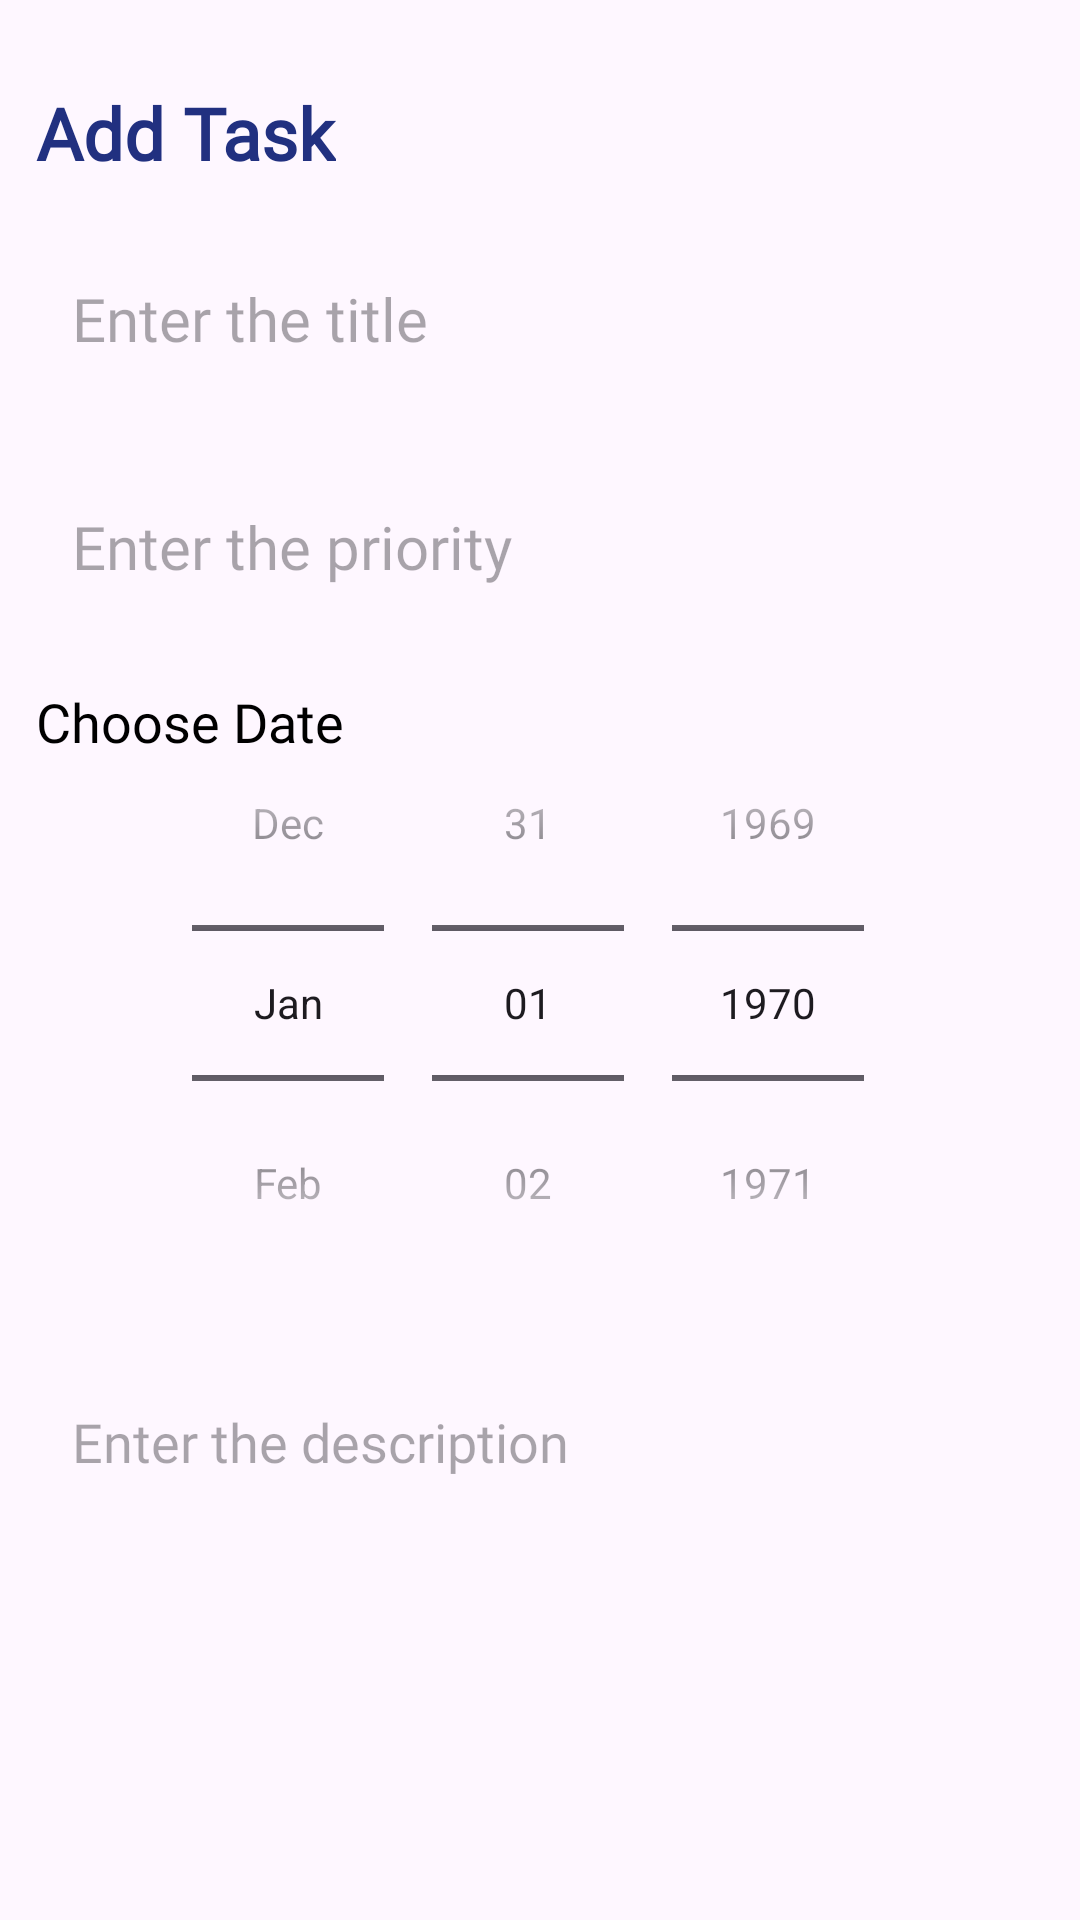

The Android layout XML behind this screen, and the referenced resources:
<!-- AndroidManifest.xml: application theme Theme.ToDoListApp -->
<!-- res/layout/fragment_add_note.xml -->
<?xml version="1.0" encoding="utf-8"?>
<layout
    xmlns:android="http://schemas.android.com/apk/res/android"
    xmlns:tools="http://schemas.android.com/tools"
    xmlns:app="http://schemas.android.com/apk/res-auto">
    <RelativeLayout
        android:layout_width="match_parent"
        android:layout_height="match_parent"
        android:orientation="vertical"
        tools:context=".NewNoteFragment"
        android:padding="12dp">

        <TextView
            android:id="@+id/addNoteHeading"
            android:layout_width="wrap_content"
            android:layout_height="wrap_content"
            android:layout_alignParentTop="true"
            android:layout_marginTop="16dp"
            android:fontFamily="@font/poppins"
            android:text="Add Task"
            android:textStyle="bold"
            android:textColor="@color/red"
            android:textSize="24sp" />

        <EditText
            android:id="@+id/addNoteTitle"
            android:layout_width="match_parent"
            android:layout_height="60dp"
            android:layout_below="@id/addNoteHeading"
            android:layout_marginTop="16dp"
            android:background="@drawable/pink_border"
            android:fontFamily="@font/poppins"
            android:hint="Enter the title"
            android:maxLines="1"
            android:padding="12dp"
            android:textSize="20sp" />

        <EditText
            android:id="@+id/addNotePriority"
            android:layout_width="match_parent"
            android:layout_height="60dp"
            android:layout_below="@id/addNoteTitle"
            android:layout_marginTop="16dp"
            android:background="@drawable/pink_border"
            android:fontFamily="@font/poppins"
            android:hint="Enter the priority"
            android:maxLines="1"
            android:padding="12dp"
            android:textSize="20sp" />
        <TextView
            android:id="@+id/enterDateText"
            android:layout_width="wrap_content"
            android:layout_height="wrap_content"
            android:layout_below="@id/addNotePriority"
            android:layout_marginTop="16dp"
            android:text="Choose Date"
            android:textSize="18sp"
            android:fontFamily="@font/poppins"
            android:textColor="@color/black" />

        <DatePicker
            android:id="@+id/addNoteDate"
            android:layout_width="match_parent"
            android:layout_height="wrap_content"
            android:layout_below="@id/addNotePriority"
            android:layout_marginTop="16dp"
            android:calendarViewShown="false"
            android:datePickerMode="spinner" />

        <EditText
            android:id="@+id/addNoteDesc"
            android:layout_width="match_parent"
            android:layout_height="match_parent"
            android:layout_below="@id/addNoteDate"
            android:layout_marginTop="16dp"
            android:background="@drawable/pink_border"
            android:fontFamily="@font/poppins"
            android:gravity="top"
            android:hint="Enter the description"
            android:padding="12dp"
            android:textSize="18sp" />
    </RelativeLayout>
</layout>
<!-- resources referenced by this layout -->
<resources>
  <color name="black">#FF000000</color>
  <color name="red">#213080</color>
  <style name="Theme.ToDoListApp" parent="Base.Theme.ToDoListApp" />
  <style name="Base.Theme.ToDoListApp" parent="Theme.Material3.DayNight.NoActionBar">
          
          <item name="colorPrimary">@color/blue</item>
          <item name="colorPrimaryVariant">@color/blue</item>
          <item name="colorOnPrimary">@color/white</item>
          
          <item name="colorSecondary">@color/blue</item>
          <item name="colorSecondaryVariant">@color/blue</item>
          <item name="colorOnSecondary">@color/black</item>
          
          <item name="android:statusBarColor">?attr/colorPrimaryVariant</item>
          
      </style>
  <color name="blue">#42A3B0</color>
  <color name="white">#FFFFFFFF</color>
</resources>
